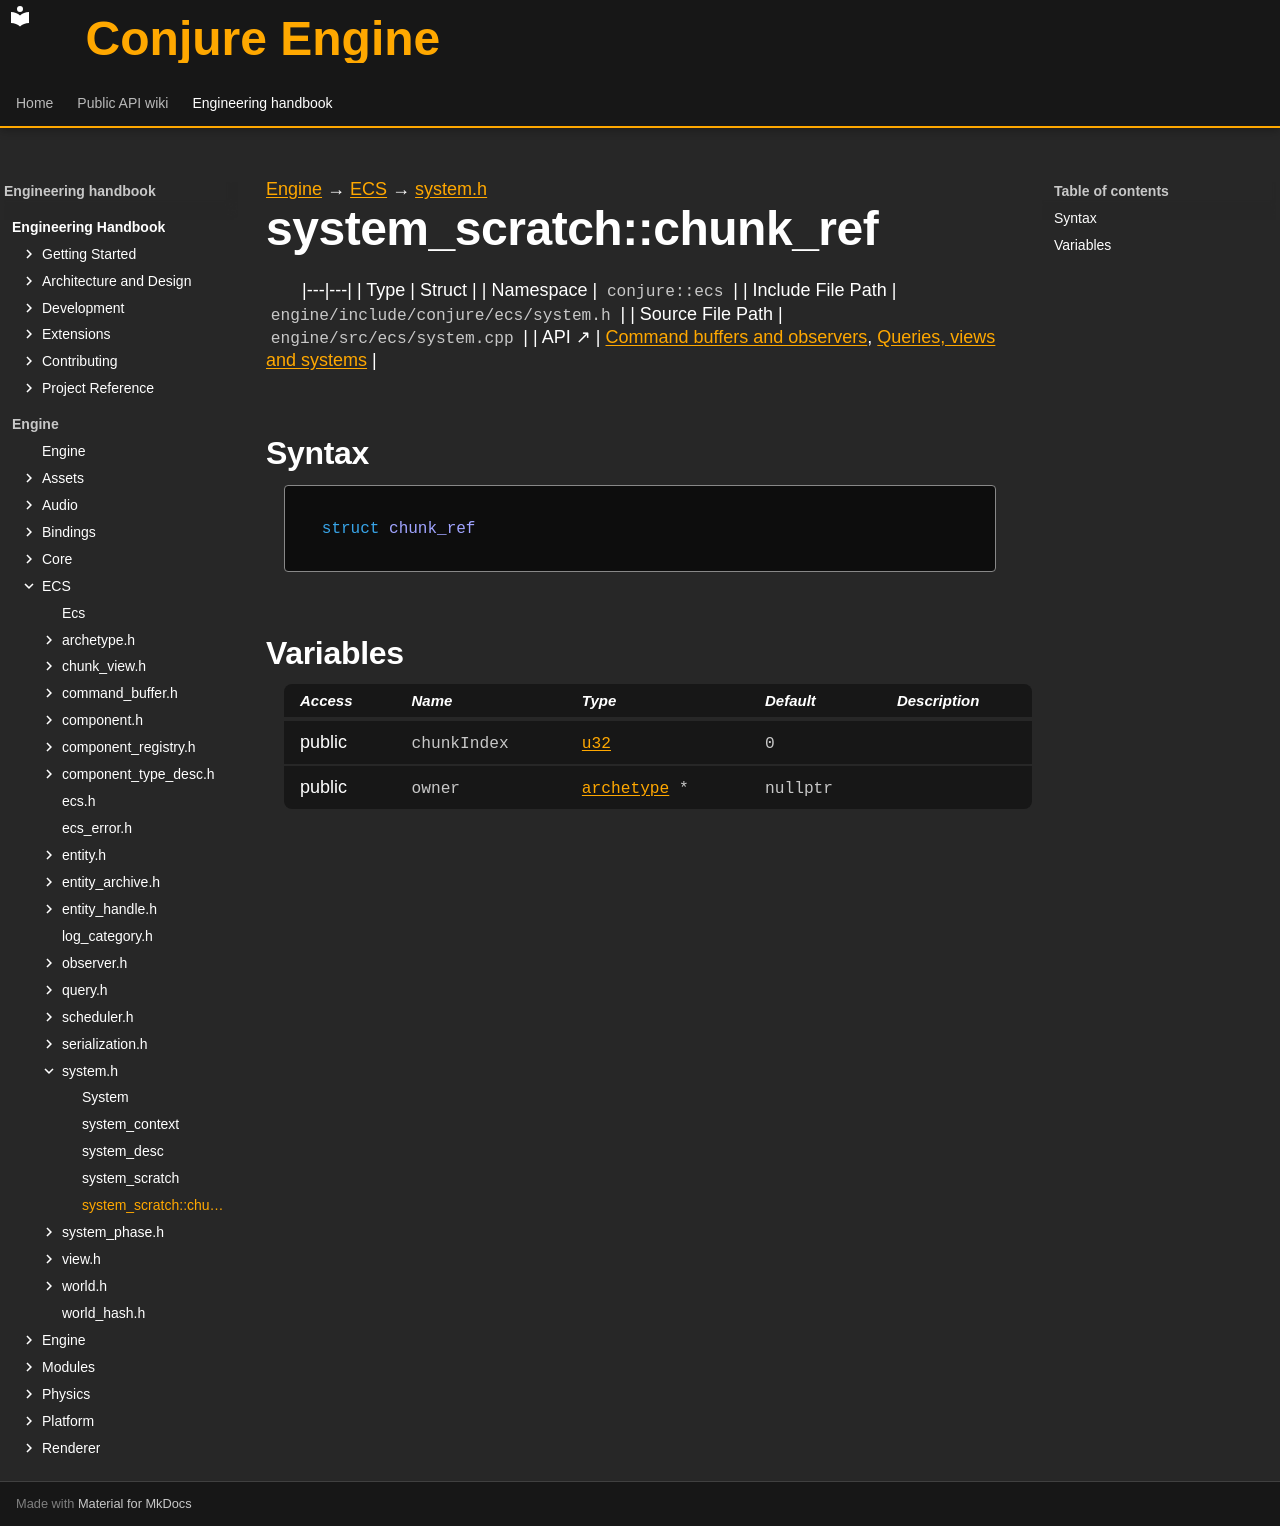

repository: Dozer90/Conjure-Engine · page: handbook/engine/ecs/system/system-scratch-chunk-ref.html · generator: mkdocs

---
kind: struct
---

[Engine](../../../engine.md) → [ECS](../../ecs.md) → [system.h](../system.md)

# system_scratch::chunk_ref
<!-- doc-template:type -->

|---|---|
| Type | Struct |
| Namespace | `conjure::ecs` |
| Include File Path | `engine/include/conjure/ecs/system.h` |
| Source File Path | `engine/src/ecs/system.cpp` |
| API ↗ | [Command buffers and observers](../../../../api/ecs/command-buffers-and-observers.md), [Queries, views and systems](../../../../api/ecs/queries-views-and-systems.md) |

## Syntax

```cpp
struct chunk_ref
```







## Variables

<table class="variable-table">
<thead><tr><th>Access</th><th>Name</th><th>Type</th><th>Default</th><th>Description</th></tr></thead>
<tbody>
<tr><td>public</td><td><code class="signature">chunkIndex</code></td><td><code class="signature"><a href="../../core/types.html#symbol-u32">u32</a></code></td><td><code class="signature"><span class="mi">0</span></code></td><td></td></tr>
<tr><td>public</td><td><code class="signature">owner</code></td><td><code class="signature"><a href="../archetype/archetype.html">archetype</a> *</code></td><td><code class="signature">nullptr</code></td><td></td></tr>
</tbody>
</table>

<!-- doc-content:notes:start -->

<!-- doc-content:notes:end -->

<!-- doc-legacy-anchors:start -->
<a id="constructors"></a>
<a id="destructors"></a>
<a id="functions"></a>
<!-- doc-legacy-anchors:end -->
